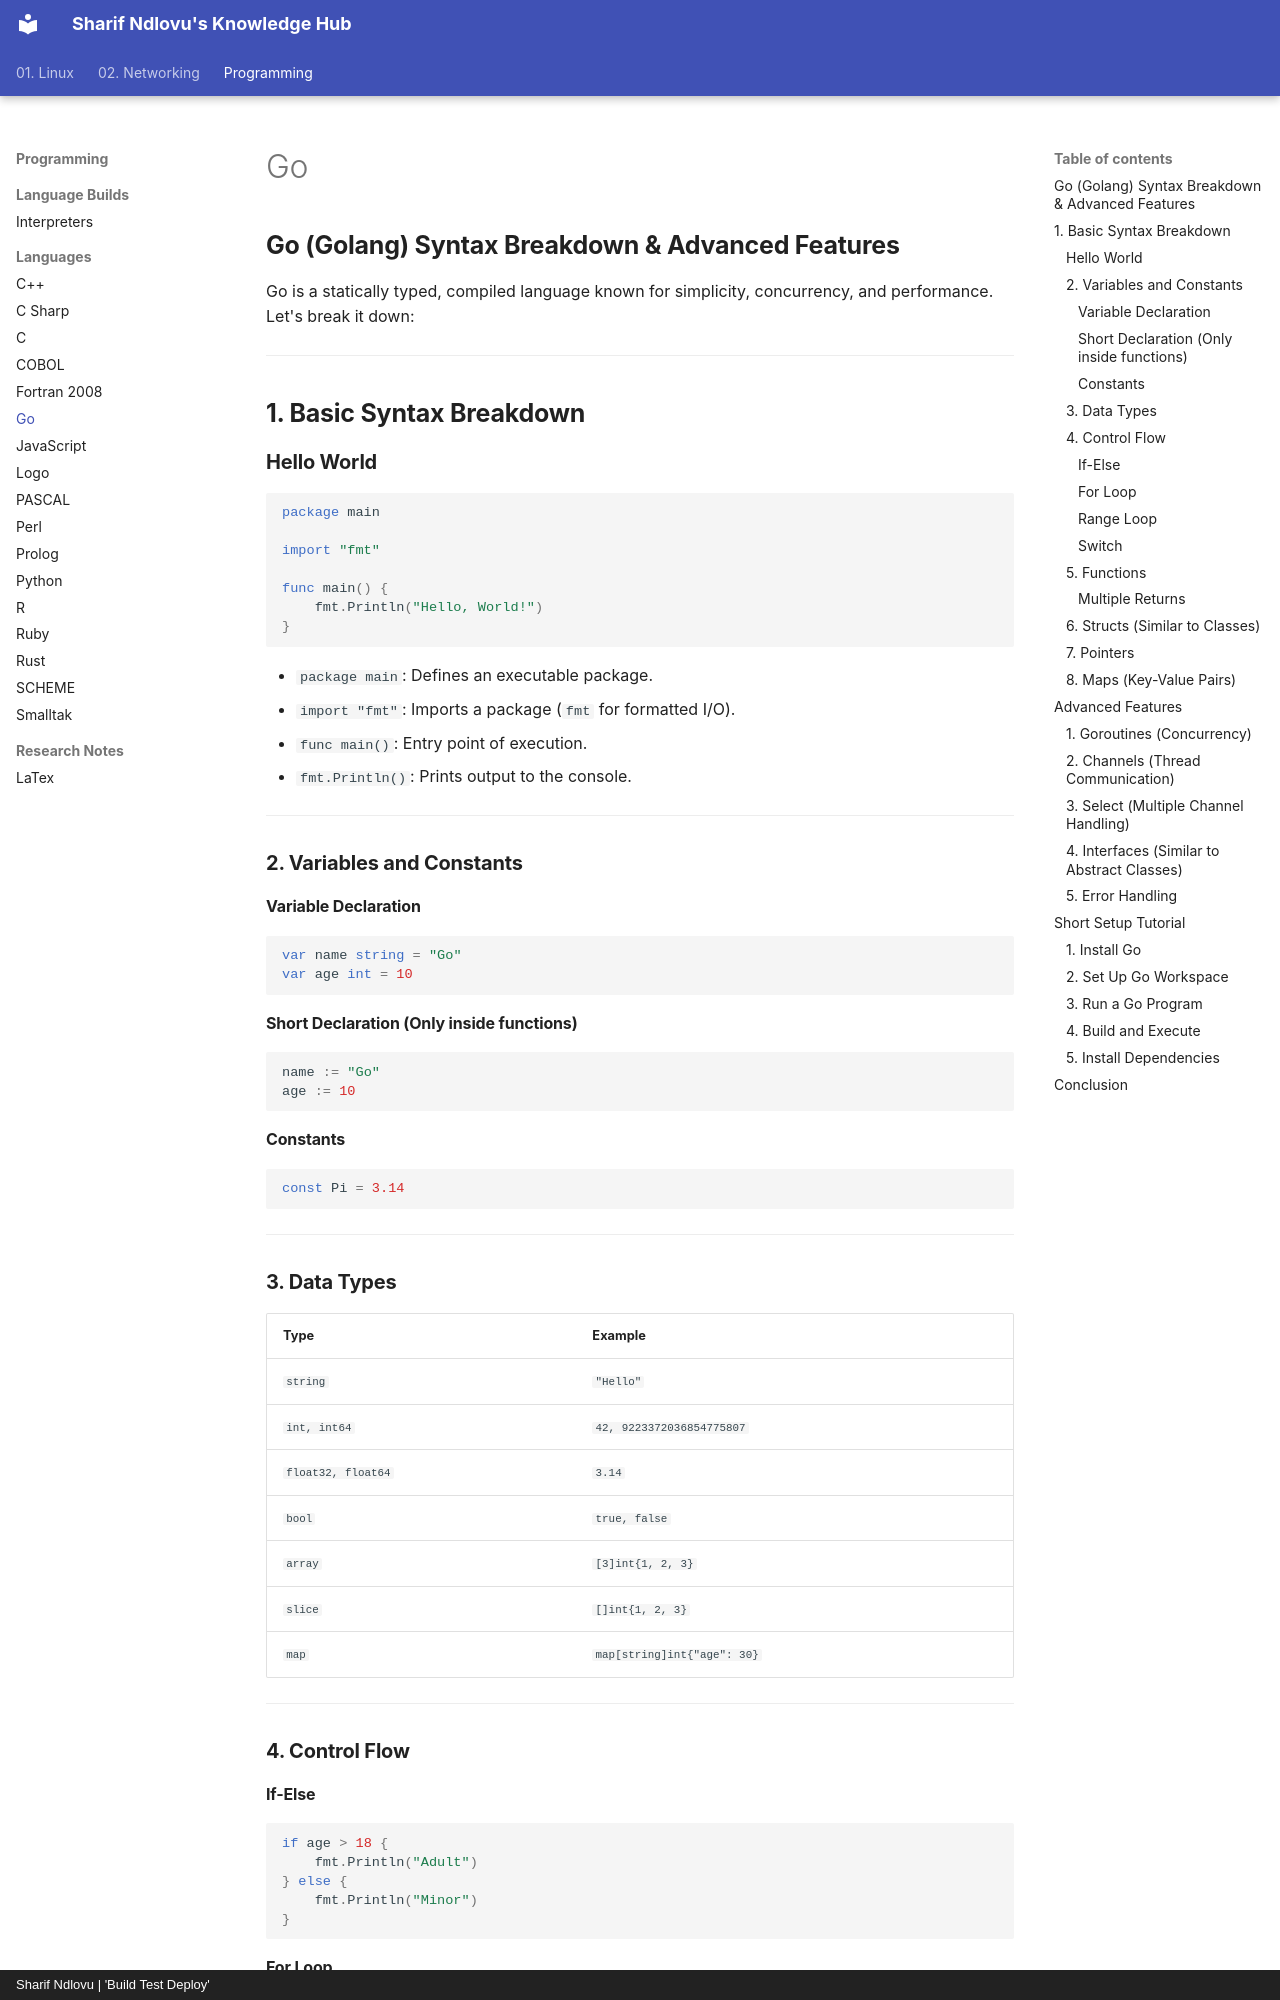

repository: sharifndlovu123/knowledge_base_map · page: Programming/Languages/Go.html · generator: mkdocs · copyright: Sharif Ndlovu | 'Build Test Deploy'

## **Go (Golang) Syntax Breakdown & Advanced Features**

Go is a statically typed, compiled language known for simplicity, concurrency, and performance. Let's break it down:

---

## **1. Basic Syntax Breakdown**

### **Hello World**

```go
package main

import "fmt"

func main() {
    fmt.Println("Hello, World!")
}
```

- `package main`: Defines an executable package.
- `import "fmt"`: Imports a package (`fmt` for formatted I/O).
- `func main()`: Entry point of execution.
- `fmt.Println()`: Prints output to the console.

---

### **2. Variables and Constants**

#### **Variable Declaration**

```go
var name string = "Go"
var age int = 10
```

#### **Short Declaration (Only inside functions)**

```go
name := "Go"
age := 10
```

#### **Constants**

```go
const Pi = 3.14
```

---

### **3. Data Types**

|Type|Example|
|---|---|
|`string`|`"Hello"`|
|`int, int64`|`42, 9223372036854775807`|
|`float32, float64`|`3.14`|
|`bool`|`true, false`|
|`array`|`[3]int{1, 2, 3}`|
|`slice`|`[]int{1, 2, 3}`|
|`map`|`map[string]int{"age": 30}`|

---

### **4. Control Flow**

#### **If-Else**

```go
if age > 18 {
    fmt.Println("Adult")
} else {
    fmt.Println("Minor")
}
```

#### **For Loop**

```go
for i := 0; i < 5; i++ {
    fmt.Println(i)
}
```
